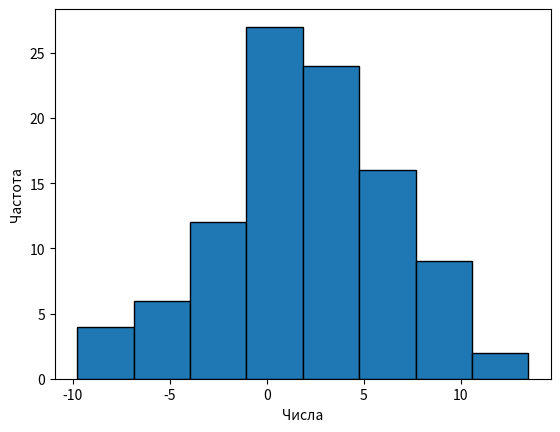

Recreate this plot in Python.
import matplotlib.pyplot as plt
import numpy as np

mu, sigma = 1, 5
s = np.random.normal(mu, sigma, 100)

print('Количество значений: 100')
print('a:', mu)
print('σ:', sigma)

print('\nЗначения:')
for i in range(len(s)):
    print(str(i + 1) + ':', s[i])

plt.hist(s, bins=8, edgecolor='black')
plt.xlabel('Числа')
plt.ylabel('Частота')
plt.show()
